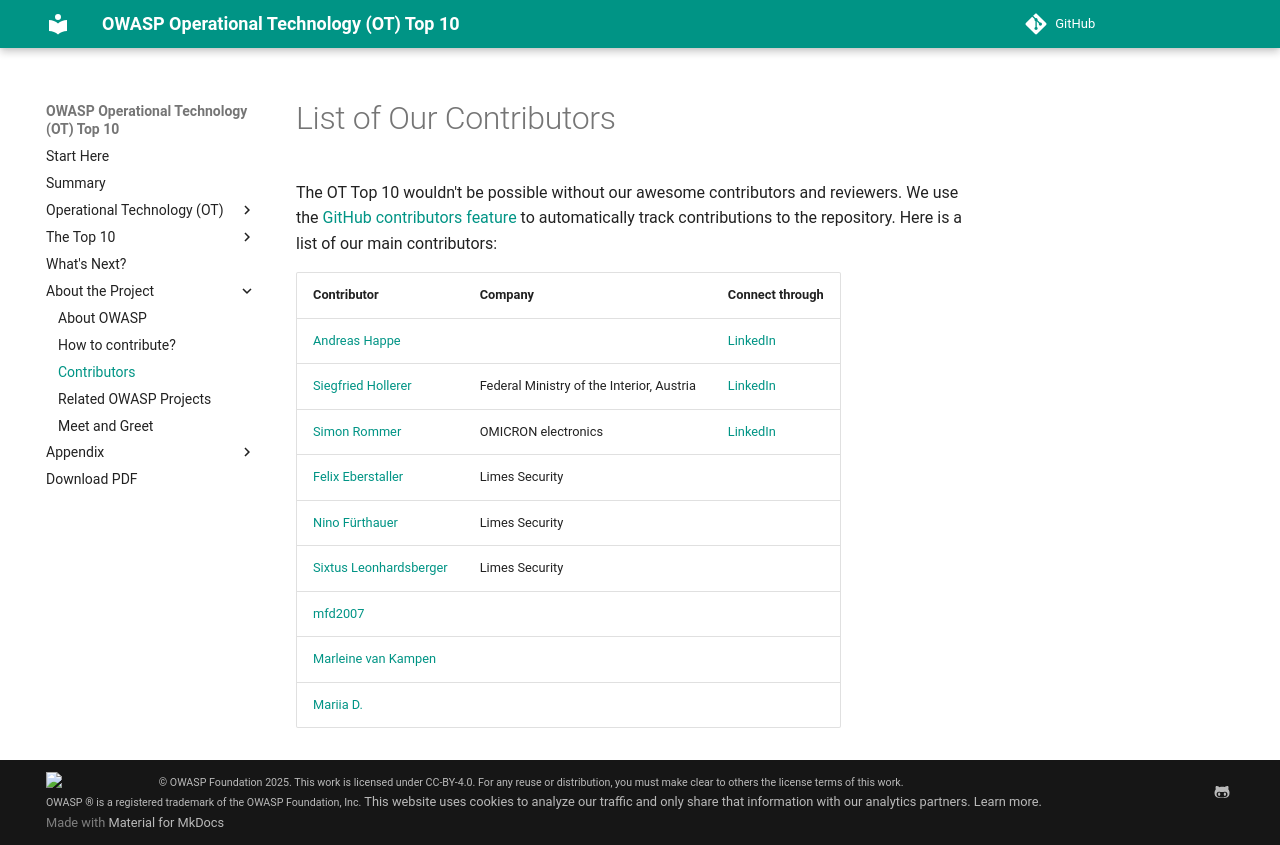

repository: OWASP/www-project-operational-technology-top-10 · page: v/2025/introduction/contributors/index.html · generator: mkdocs

# List of Our Contributors

The OT Top 10 wouldn't be possible without our awesome contributors:

| Contributor | Company | Connect through |
| --- | --- | --- |
| [Andreas Happe](https://github.com/andreashappe) | | |
| [Simon Rommer](https://github.com/simonrommer) | OMICRON Security | |
| [Nino Fürthauer](https://github.com/nfu4232) | Limes Security | |
| Christopher Gates | | |
| [Siegfried Hollerer](https://www.linkedin.com/in/siegfried-hollerer-1ab397162) | Federal Ministry of the Interior, Austria | |
